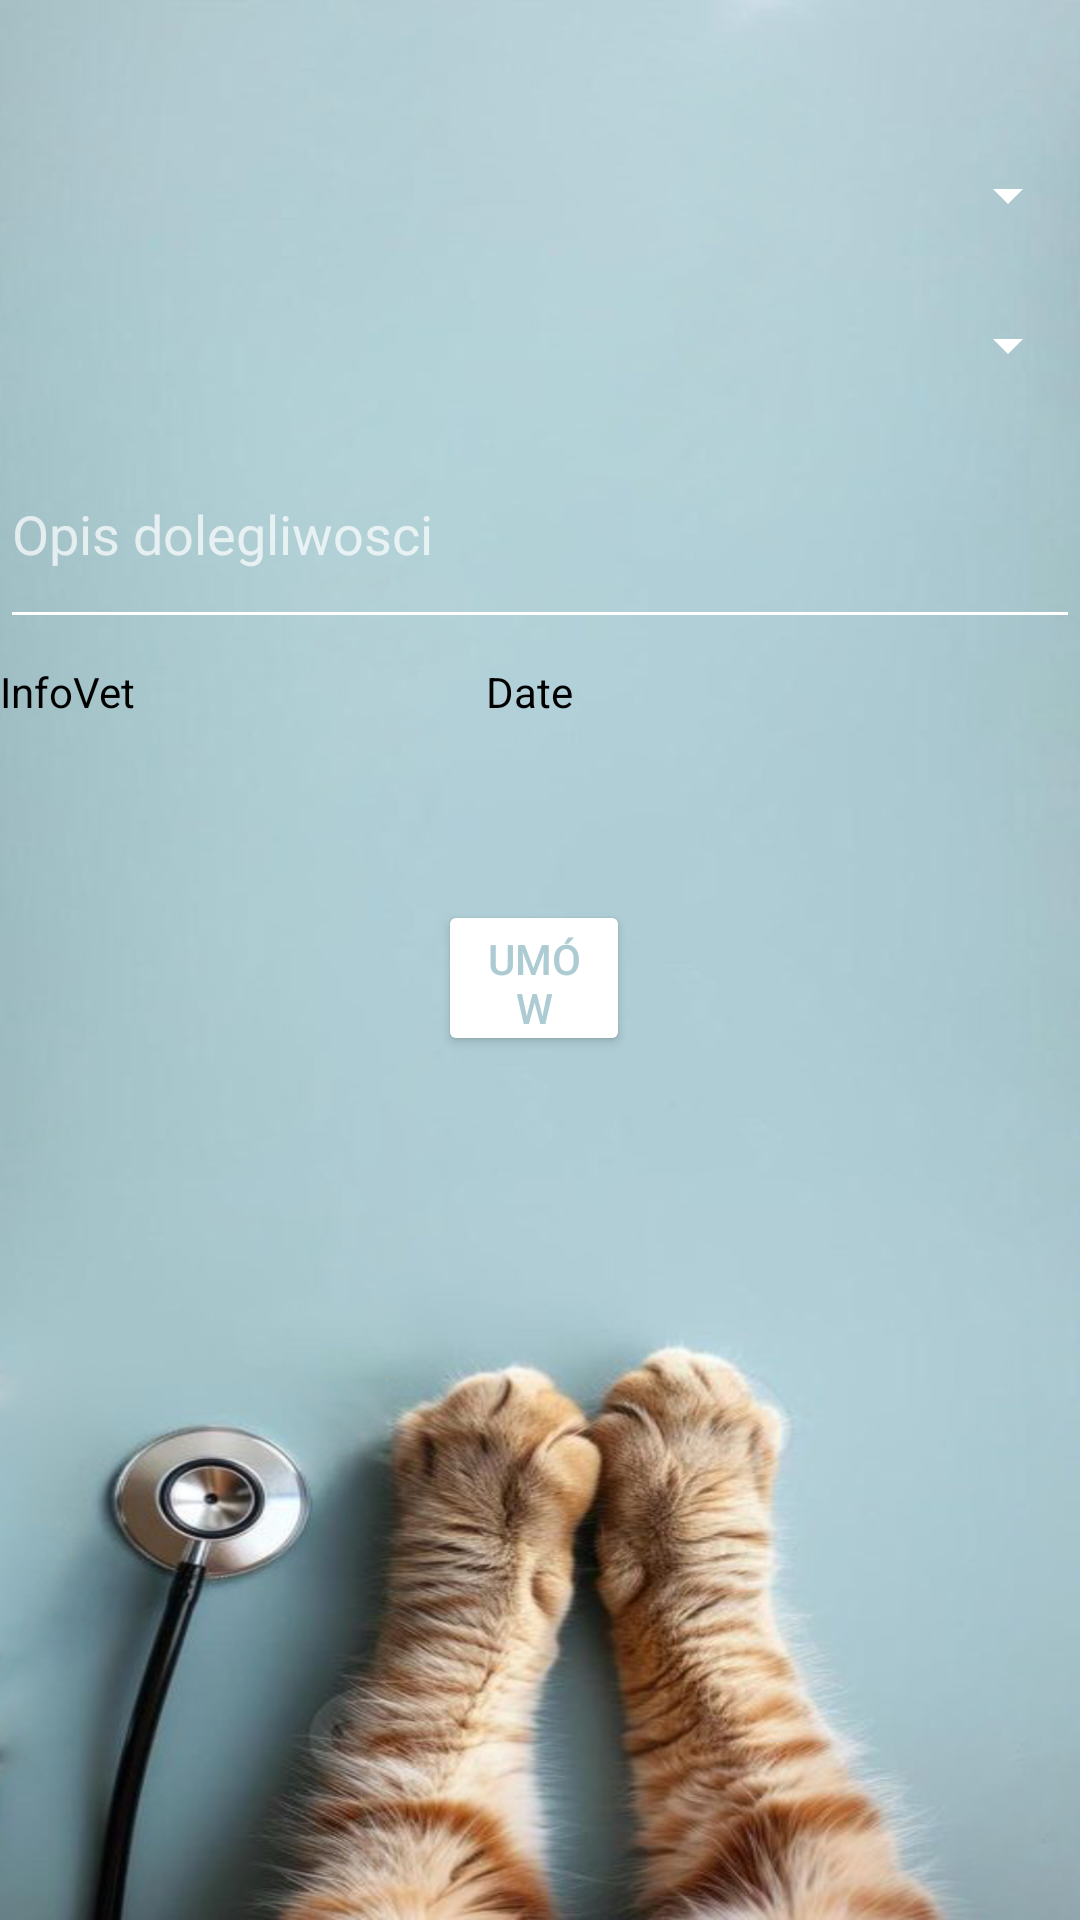

Android layout source for this screen:
<!-- AndroidManifest.xml: application theme Theme.Uaim -->
<!-- res/layout/activity_uw.xml -->
<?xml version="1.0" encoding="utf-8"?>
<RelativeLayout xmlns:android="http://schemas.android.com/apk/res/android"
    android:layout_width="match_parent"
    android:layout_height="match_parent"
    android:background="@drawable/background2">


    <Spinner
        android:id="@+id/spinnerPupil"
        android:layout_width="411dp"
        android:layout_height="50dp"
        android:layout_alignParentStart="true"
        android:layout_alignParentTop="true"
        android:layout_marginStart="0dp"
        android:layout_marginTop="40dp" />

    <Spinner
        android:id="@+id/spinnerUs"
        android:layout_width="match_parent"
        android:layout_height="50dp"
        android:layout_below="@+id/spinnerPupil"
        android:layout_alignParentEnd="true"
        android:layout_marginTop="0dp"
        android:layout_marginEnd="0dp" />

    <EditText
        android:id="@+id/editTextOpis"
        android:layout_width="410dp"
        android:layout_height="73dp"
        android:layout_below="@+id/spinnerUs"
        android:layout_alignParentEnd="true"
        android:layout_marginTop="0dp"
        android:layout_marginEnd="0dp"
        android:hint="Opis dolegliwosci" />

    <Button
        android:id="@+id/buttonFin"
        android:layout_width="114dp"
        android:layout_height="52dp"
        android:layout_below="@+id/editTextOpis"
        android:layout_alignParentStart="true"
        android:layout_alignParentEnd="true"
        android:layout_marginStart="146dp"
        android:textColor="@color/button_text"
        android:layout_marginTop="87dp"
        android:layout_marginEnd="150dp"
        android:text="Umów" />

    <TextView
        android:id="@+id/textViewVet"
        android:layout_width="172dp"
        android:layout_height="42dp"
        android:layout_below="@+id/editTextOpis"
        android:layout_alignParentStart="true"
        android:layout_marginStart="0dp"
        android:layout_marginTop="8dp"
        android:text="InfoVet" />

    <TextView
        android:id="@+id/textViewDate"
        android:layout_width="198dp"
        android:layout_height="45dp"
        android:layout_below="@+id/editTextOpis"
        android:layout_alignParentEnd="true"
        android:layout_marginTop="8dp"
        android:layout_marginEnd="0dp"
        android:text="Date" />
</RelativeLayout>
<!-- resources referenced by this layout -->
<resources>
  <color name="button_text">#ADCBD3</color>
  <!-- drawable background2: png bitmap (drawable, 954228 bytes) -->
  <style name="Theme.Uaim" parent="Theme.AppCompat">
          
          <item name="colorPrimary">@color/white</item>
          <item name="colorPrimaryVariant">@color/white</item>
          <item name="colorOnPrimary">@color/black</item>
  
          
          <item name="colorSecondary">@color/teal_200</item>
          <item name="colorSecondaryVariant">@color/teal_700</item>
          <item name="colorOnSecondary">@color/black</item>
  
          
          <item name="android:statusBarColor">?attr/colorPrimaryVariant</item>
  
          
          <item name="android:textColor">@android:color/black</item> 
          <item name="android:textColorPrimary">@android:color/black</item> 
          <item name="android:textColorSecondary">@android:color/black</item> 
          <item name="android:textColorTertiary">@android:color/black</item> 
  
          
          <item name="colorButtonNormal">@android:color/white</item> 
          <item name="colorControlNormal">@android:color/white</item> 
          <item name="colorControlActivated">@android:color/white</item> 
          <item name="colorControlHighlight">@android:color/white</item> 
      </style>
  <color name="white">#FFFFFFFF</color>
  <color name="black">#FF000000</color>
  <color name="teal_200">#FF03DAC5</color>
  <color name="teal_700">#FF018786</color>
</resources>
